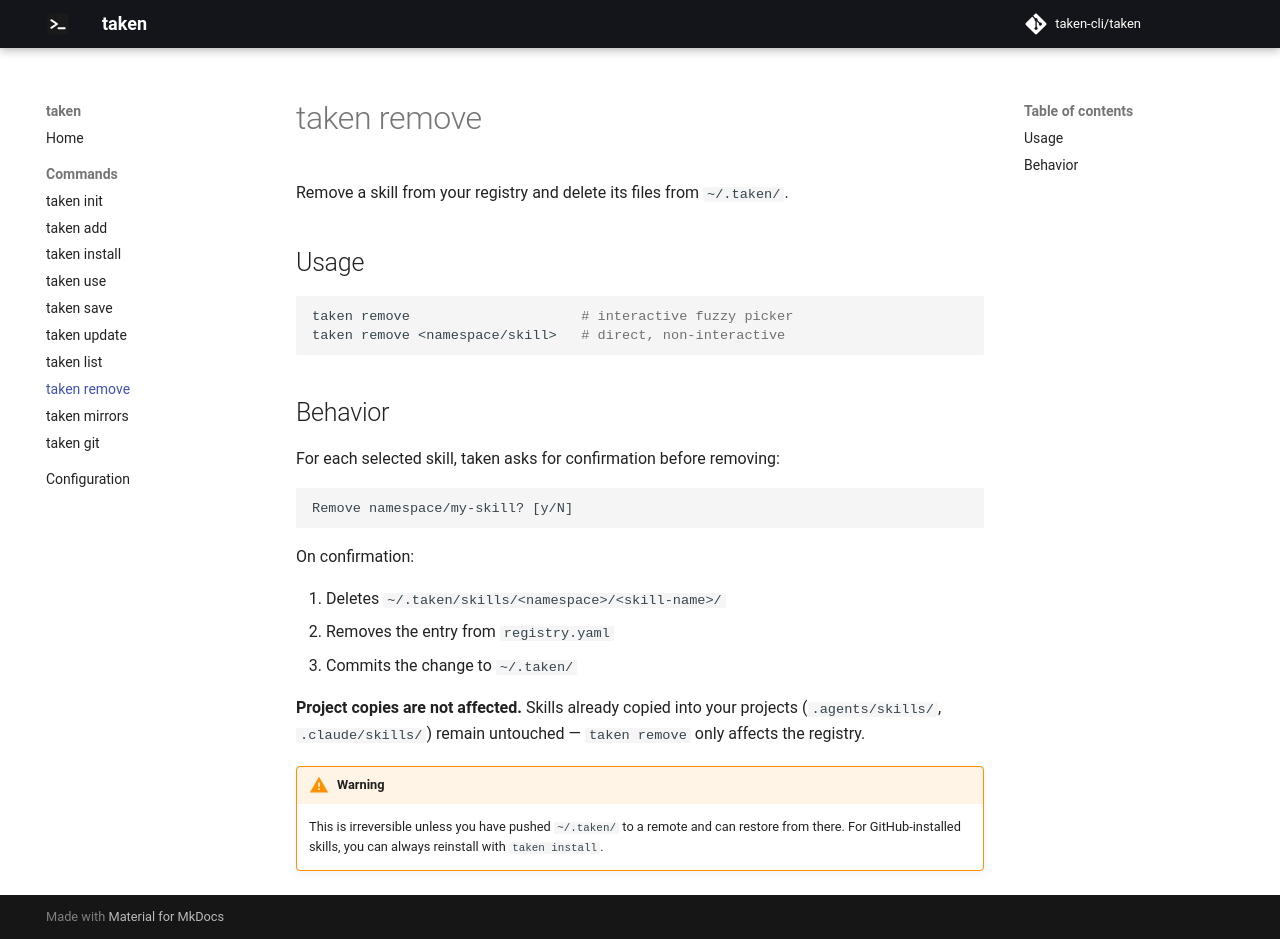

repository: taken-cli/taken · page: commands/remove/index.html · generator: mkdocs

# taken remove

Remove a skill from your registry and delete its files from `~/.taken/`.

## Usage

```bash
taken remove                     # interactive fuzzy picker
taken remove <namespace/skill>   # direct, non-interactive
```

## Behavior

For each selected skill, taken asks for confirmation before removing:

```
Remove namespace/my-skill? [y/N]
```

On confirmation:

1. Deletes `~/.taken/skills/<namespace>/<skill-name>/`
2. Removes the entry from `registry.yaml`
3. Commits the change to `~/.taken/`

**Project copies are not affected.** Skills already copied into your projects (`.agents/skills/`, `.claude/skills/`) remain untouched — `taken remove` only affects the registry.

!!! warning
    This is irreversible unless you have pushed `~/.taken/` to a remote and can restore from there. For GitHub-installed skills, you can always reinstall with `taken install`.
